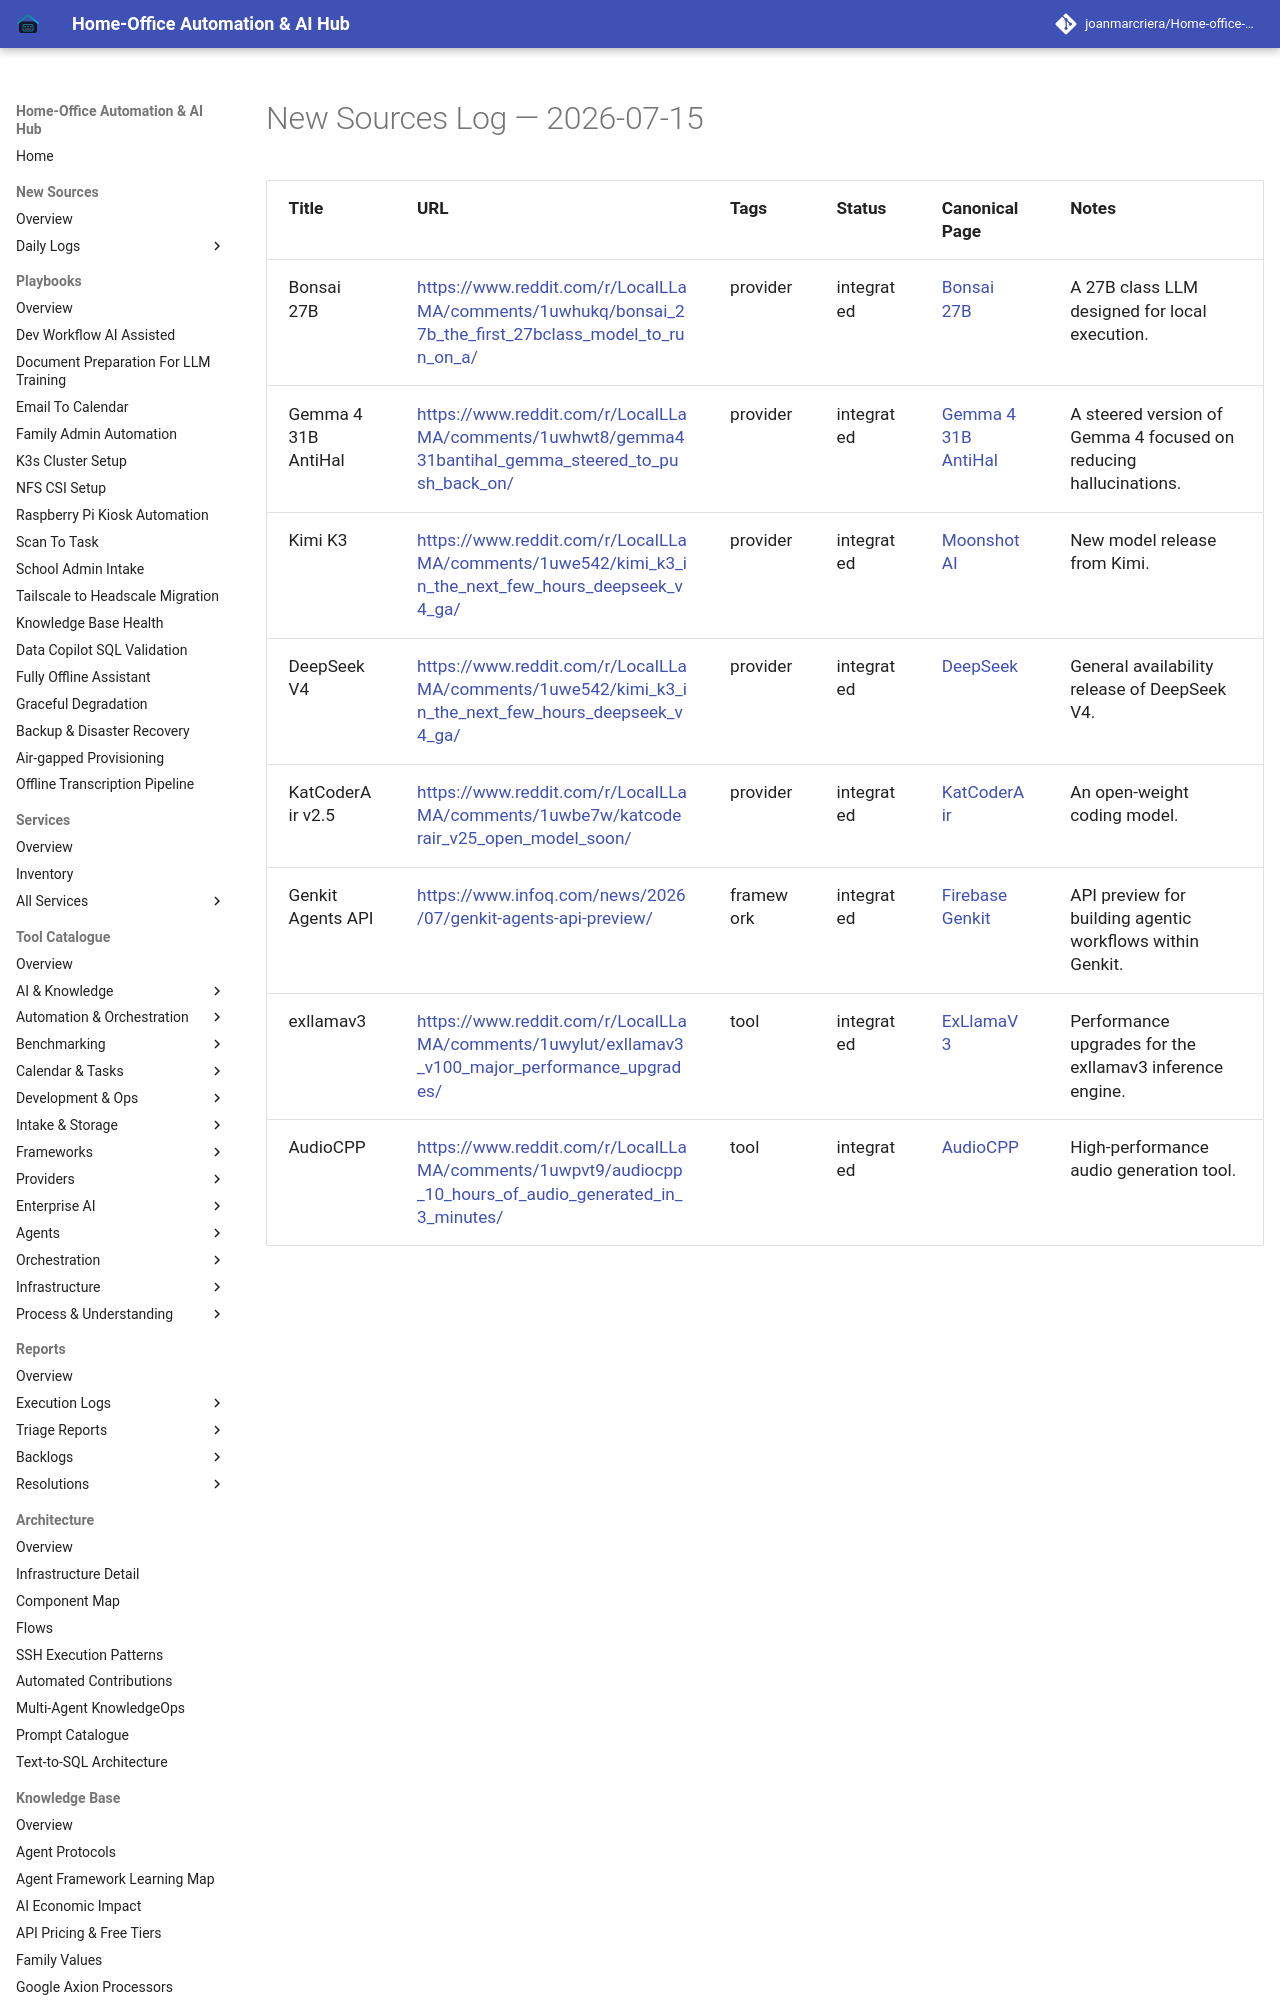

repository: joanmarcriera/Home-office-automations · page: new-sources/2026-07-15/index.html · generator: mkdocs

# New Sources Log — 2026-07-15

| Title | URL | Tags | Status | Canonical Page | Notes |
| :--- | :--- | :--- | :--- | :--- | :--- |
| Bonsai 27B | [https://www.reddit.com/r/LocalLLaMA/comments/1uwhukq/bonsai_27b_the_first_27bclass_model_to_run_on_a/](https://www.reddit.com/r/LocalLLaMA/comments/1uwhukq/bonsai_27b_the_first_27bclass_model_to_run_on_a/) | provider | integrated | [Bonsai 27B](../tools/ai_knowledge/bonsai.md) | A 27B class LLM designed for local execution. |
| Gemma 4 31B AntiHal | [https://www.reddit.com/r/LocalLLaMA/comments/1uwhwt8/gemma431bantihal_gemma_steered_to_push_back_on/](https://www.reddit.com/r/LocalLLaMA/comments/1uwhwt8/gemma431bantihal_gemma_steered_to_push_back_on/) | provider | integrated | [Gemma 4 31B AntiHal](../tools/ai_knowledge/gemma-4-31b-antihal.md) | A steered version of Gemma 4 focused on reducing hallucinations. |
| Kimi K3 | [https://www.reddit.com/r/LocalLLaMA/comments/1uwe542/kimi_k3_in_the_next_few_hours_deepseek_v4_ga/](https://www.reddit.com/r/LocalLLaMA/comments/1uwe542/kimi_k3_in_the_next_few_hours_deepseek_v4_ga/) | provider | integrated | [Moonshot AI](../tools/providers/moonshot.md) | New model release from Kimi. |
| DeepSeek V4 | [https://www.reddit.com/r/LocalLLaMA/comments/1uwe542/kimi_k3_in_the_next_few_hours_deepseek_v4_ga/](https://www.reddit.com/r/LocalLLaMA/comments/1uwe542/kimi_k3_in_the_next_few_hours_deepseek_v4_ga/) | provider | integrated | [DeepSeek](../tools/providers/deepseek.md) | General availability release of DeepSeek V4. |
| KatCoderAir v2.5 | [https://www.reddit.com/r/LocalLLaMA/comments/1uwbe7w/katcoderair_v25_open_model_soon/](https://ww
